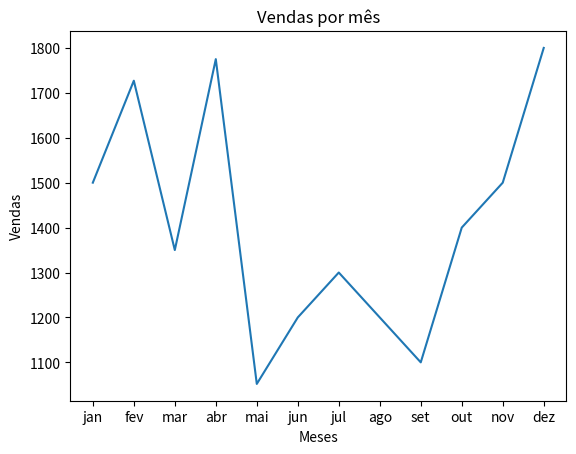

The matplotlib source for this figure:
# grafico_poo.py
import matplotlib.pyplot as plt
meses=['jan','fev','mar','abr','mai','jun','jul','ago','set','out','nov','dez']
vendas=[1500,1727,1350,1775,1052,1200,1300,1200,1100,1400,1500,1800]
plt.xlabel('Meses')
plt.ylabel('Vendas')
plt.title('Vendas por mês')
plt.plot(meses,vendas)
plt.show()